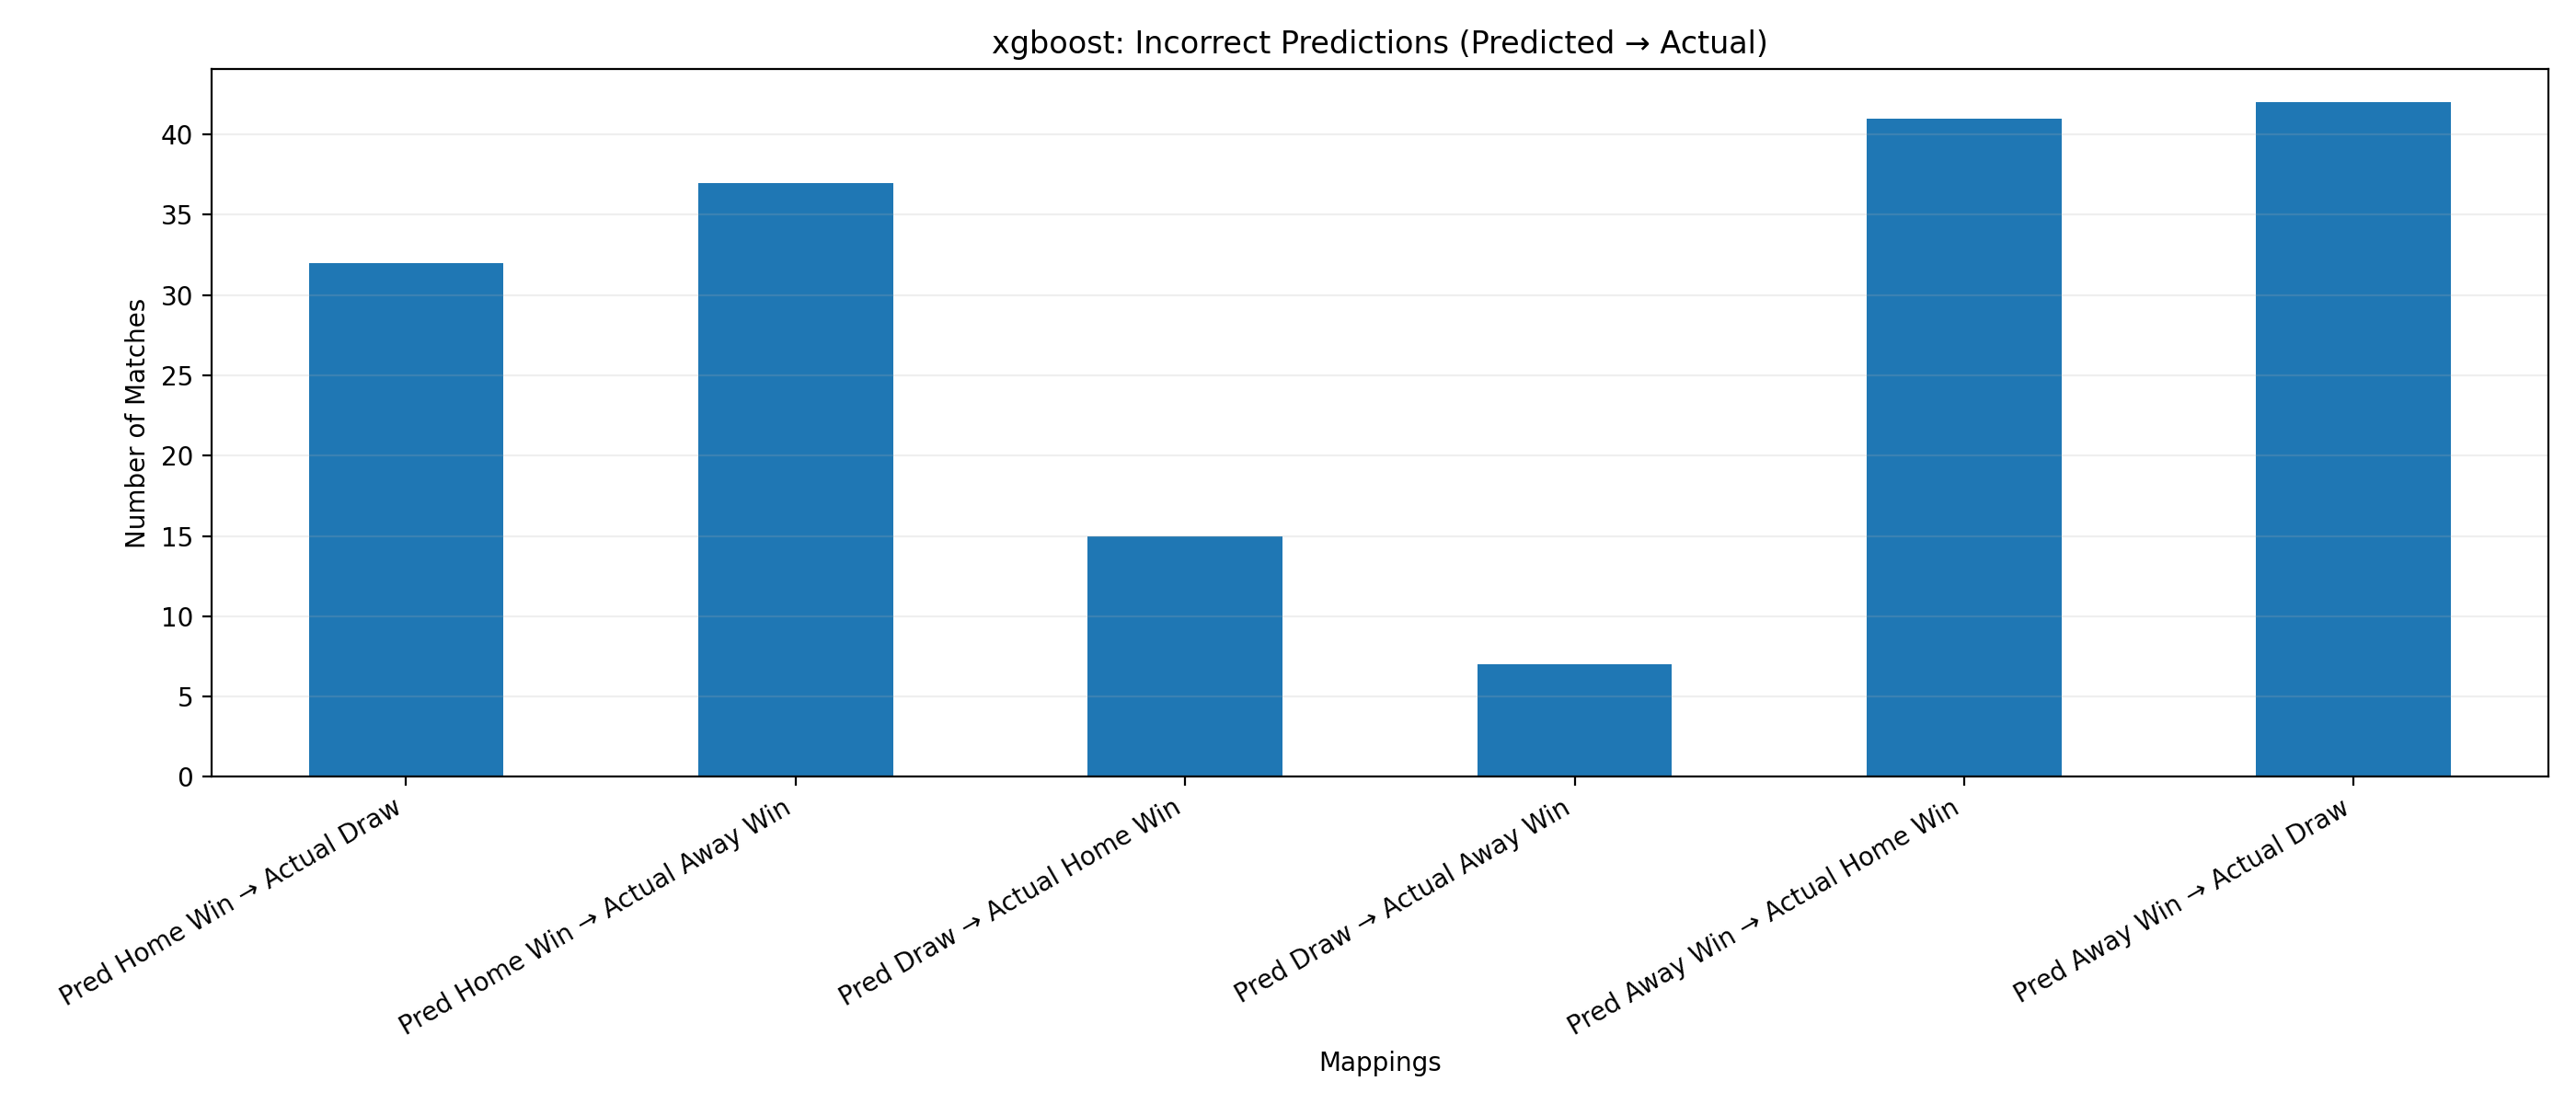

The file beside this chart, header and first rows:
Mapping, Count
Pred Home Win → Actual Draw, 32
Pred Home Win → Actual Away Win, 37
Pred Draw → Actual Home Win, 15
Pred Draw → Actual Away Win, 7
Pred Away Win → Actual Home Win, 41
Pred Away Win → Actual Draw, 42
